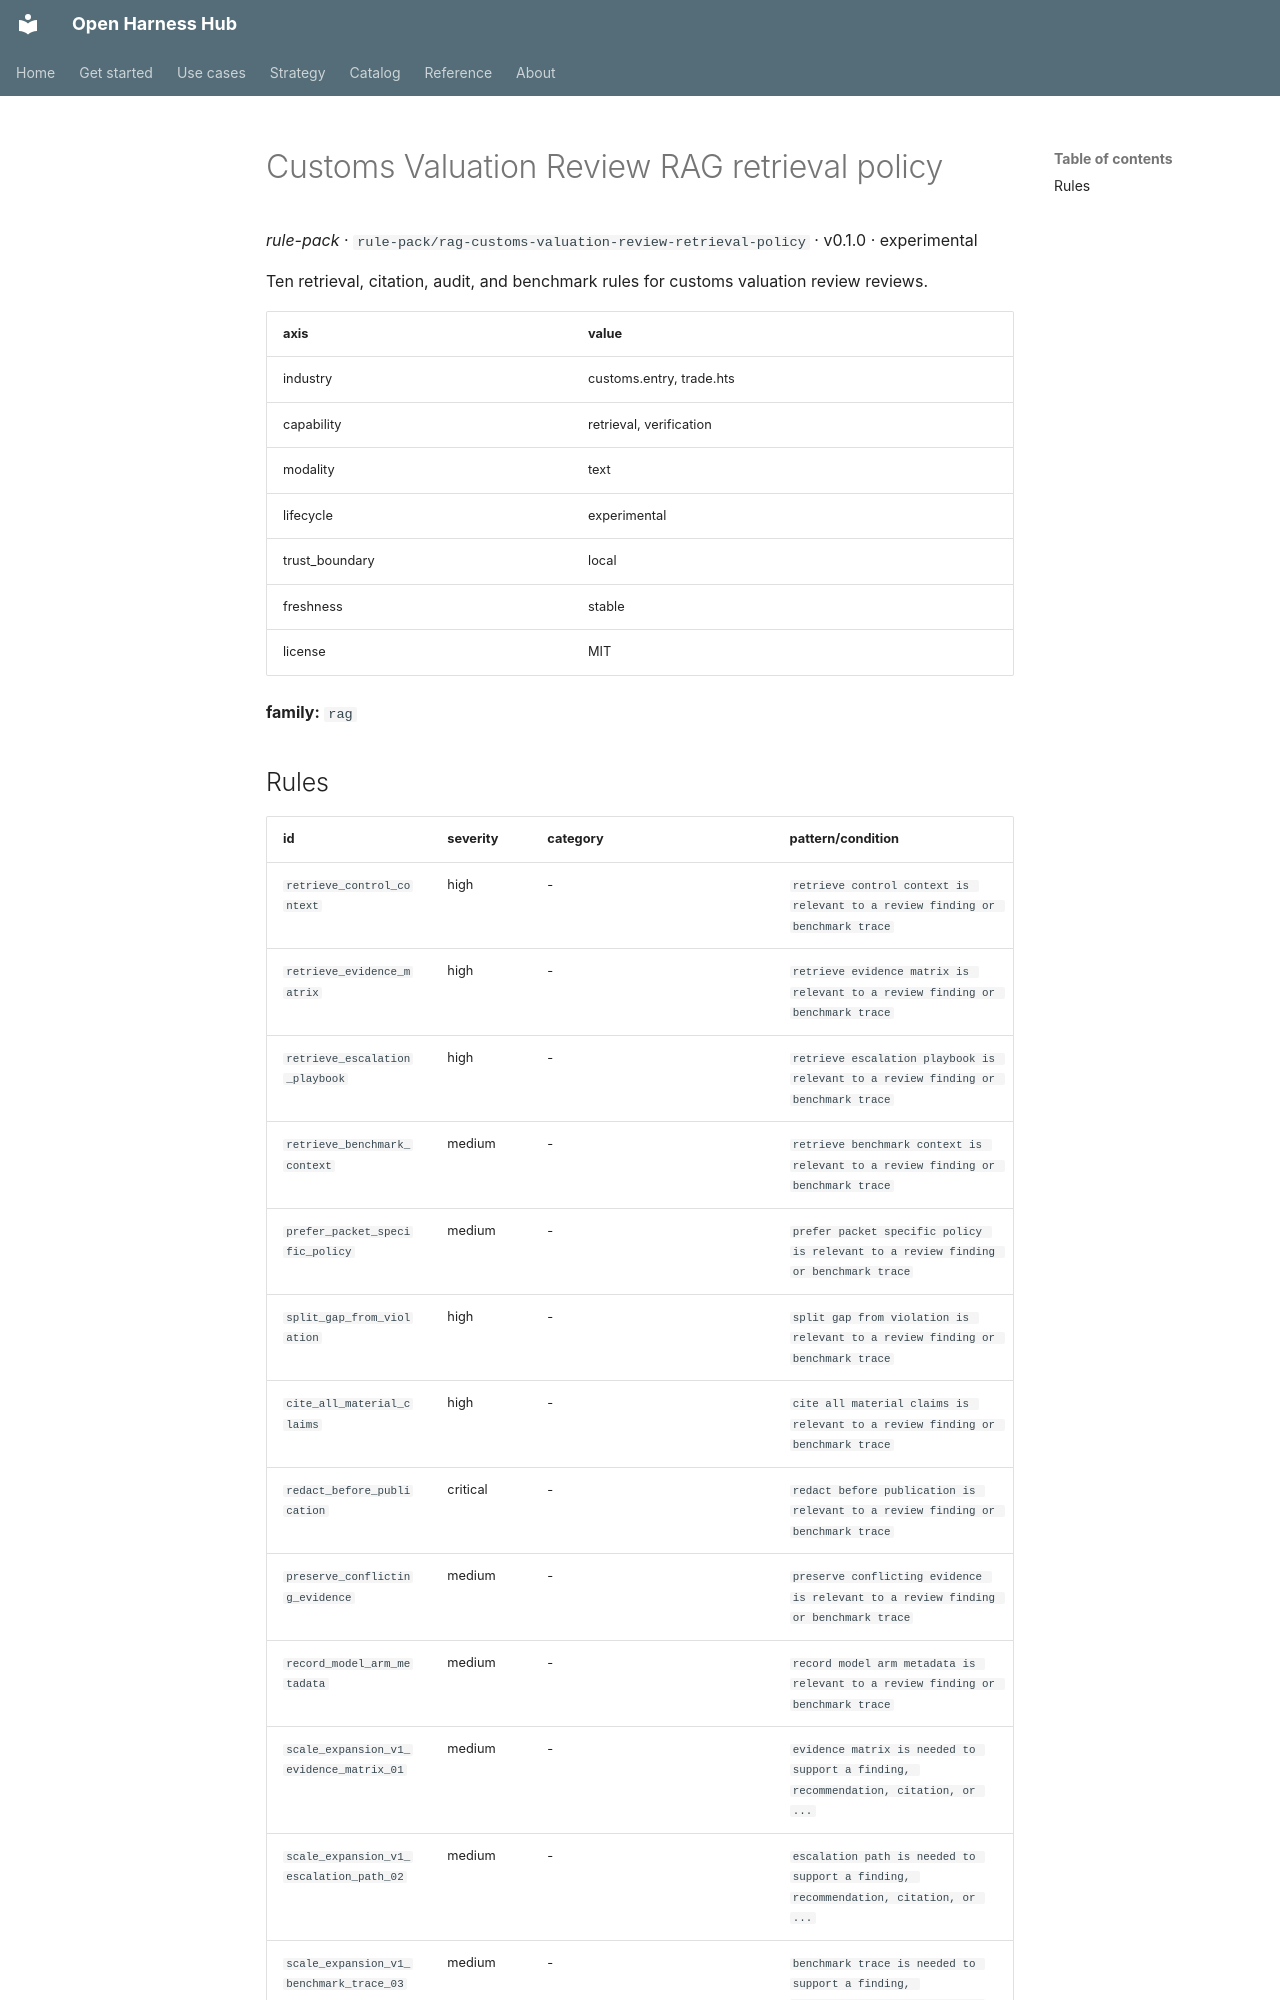

repository: Amarel-Taylor-Scott/open-harness-hub · page: catalog/rule-pack_rag-customs-valuation-review-retrieval-policy/index.html · generator: mkdocs

# Customs Valuation Review RAG retrieval policy

*rule-pack* · `rule-pack/rag-customs-valuation-review-retrieval-policy` · v0.1.0 · experimental

Ten retrieval, citation, audit, and benchmark rules for customs valuation review reviews.

| axis | value |
|---|---|
| industry | customs.entry, trade.hts |
| capability | retrieval, verification |
| modality | text |
| lifecycle | experimental |
| trust_boundary | local |
| freshness | stable |
| license | MIT |



**family:** `rag`
